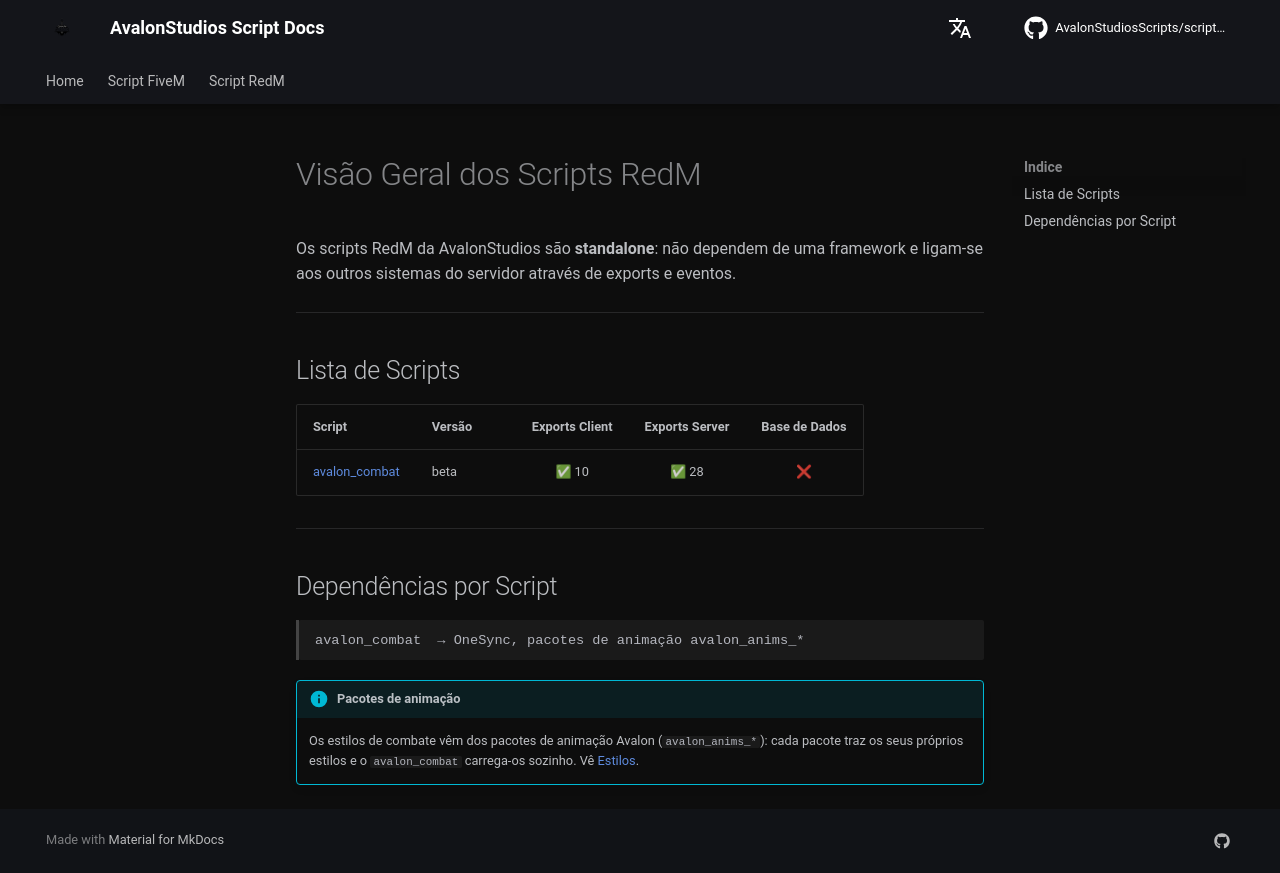

repository: AvalonStudiosScripts/script-docs · page: pt/redm/index.html · generator: mkdocs

# Visão Geral dos Scripts RedM

Os scripts RedM da AvalonStudios são **standalone**: não dependem de uma framework e ligam-se aos outros sistemas do servidor através de exports e eventos.

---

## Lista de Scripts

| Script | Versão | Exports Client | Exports Server | Base de Dados |
|--------|--------|:---:|:---:|:---:|
| [avalon_combat](combat.md) | beta | ✅ 10 | ✅ 28 | ❌ |

---

## Dependências por Script

```
avalon_combat  → OneSync, pacotes de animação avalon_anims_*
```

!!! info "Pacotes de animação"
    Os estilos de combate vêm dos pacotes de animação Avalon (`avalon_anims_*`): cada pacote traz os seus próprios estilos e o `avalon_combat` carrega-os sozinho. Vê [Estilos](combat.md#estilos).
